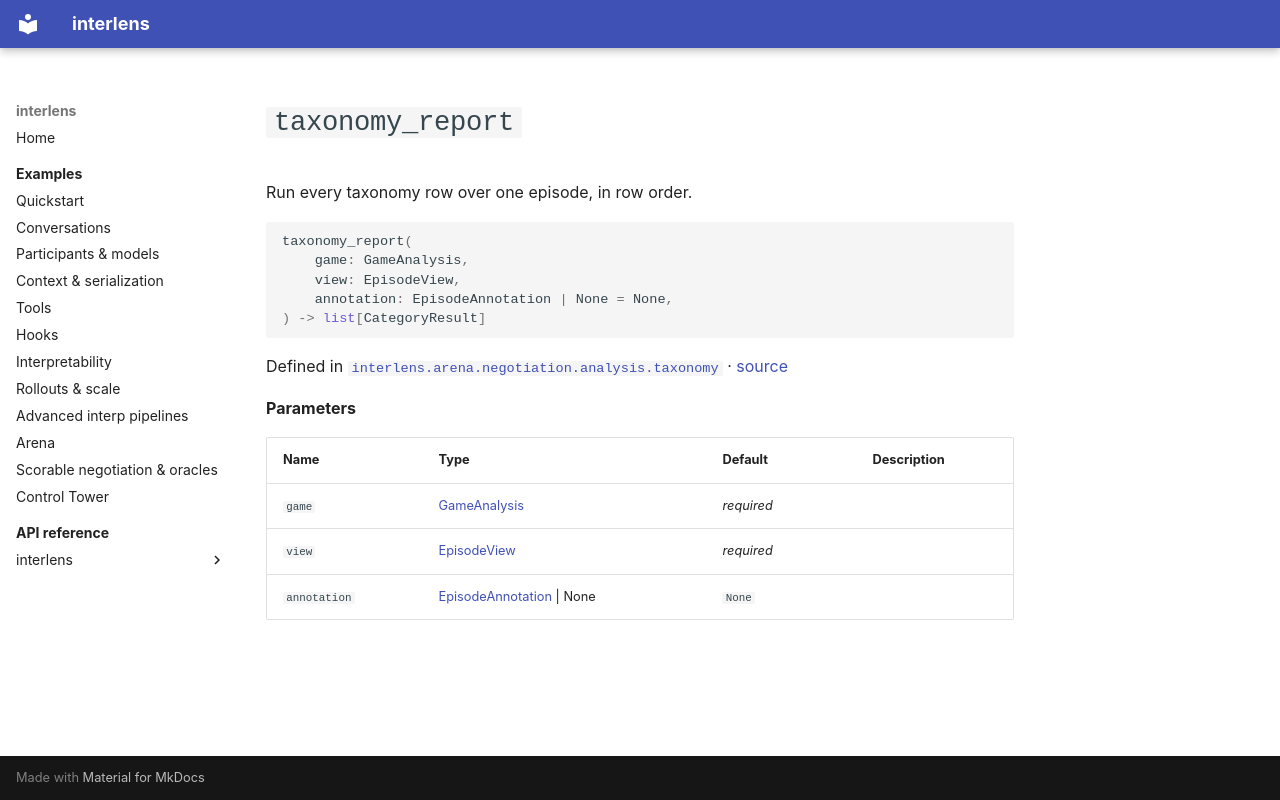

repository: Sid-MB/interlens · page: reference/interlens/arena/negotiation/analysis/taxonomy/taxonomy_report/index.html · generator: mkdocs

# `taxonomy_report`

Run every taxonomy row over one episode, in row order.

```python
taxonomy_report(
	game: GameAnalysis,
	view: EpisodeView,
	annotation: EpisodeAnnotation | None = None,
) -> list[CategoryResult]
```

Defined in [`interlens.arena.negotiation.analysis.taxonomy`](index.md) · [source](https://github.com/Sid-MB/interlens/blob/main/src/interlens/arena/negotiation/analysis/taxonomy.py#L320-L323)

**Parameters**

| Name | Type | Default | Description |
|---|---|---|---|
| `game` | [GameAnalysis](../game_analysis/GameAnalysis.md) | *required* |  |
| `view` | [EpisodeView](../episode_view/EpisodeView.md) | *required* |  |
| `annotation` | [EpisodeAnnotation](../annotations/EpisodeAnnotation.md) \| None | `None` |  |
